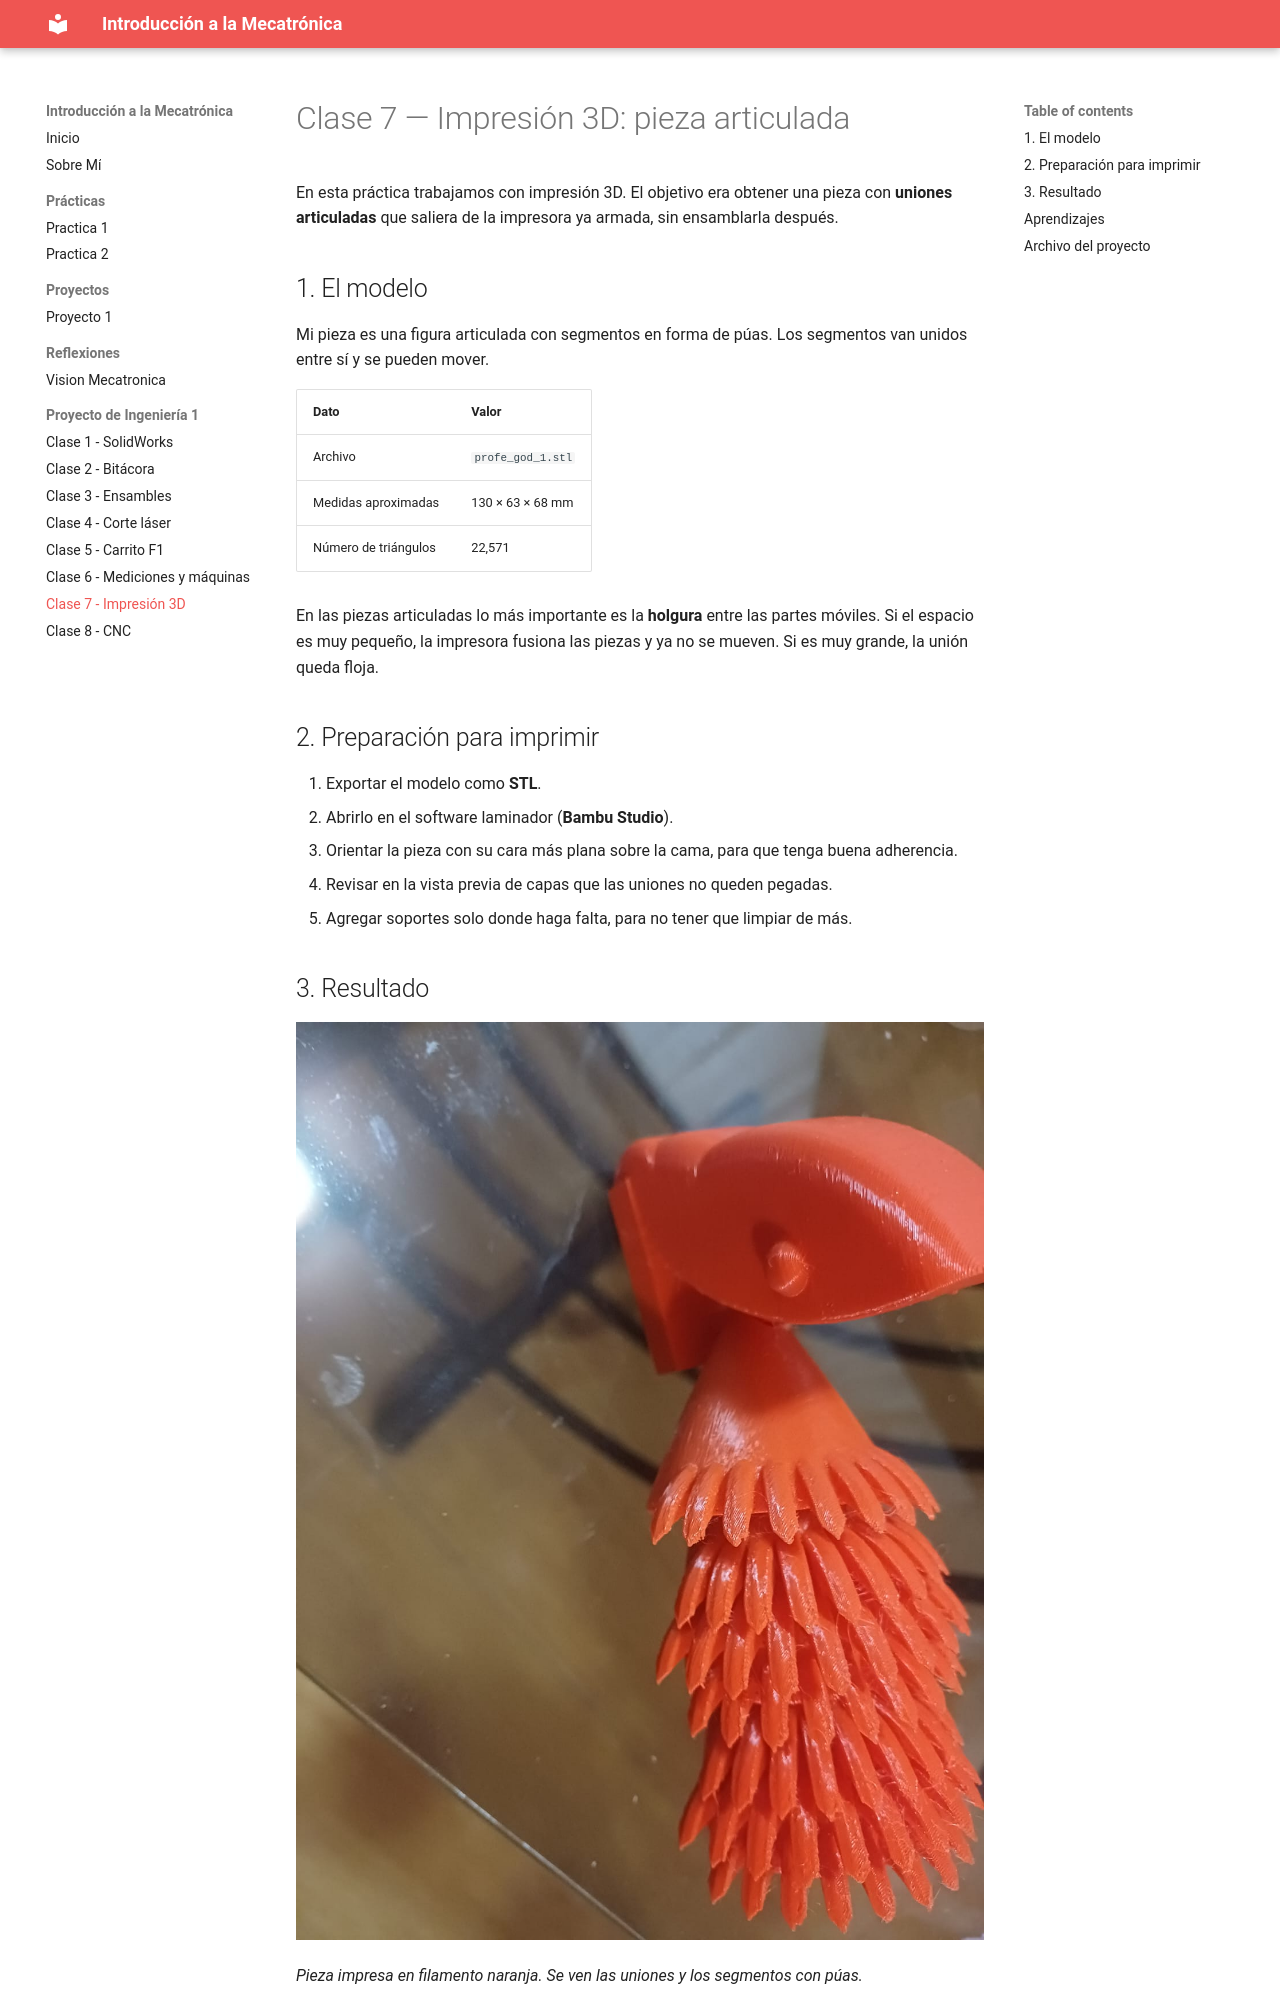

repository: Fran68967/Intromeca_FRAn · page: ProyectoDeIngenieria/Clase7/index.html · generator: mkdocs

# Clase 7 — Impresión 3D: pieza articulada

En esta práctica trabajamos con impresión 3D. El objetivo era obtener una pieza con **uniones articuladas** que saliera de la impresora ya armada, sin ensamblarla después.

## 1. El modelo

Mi pieza es una figura articulada con segmentos en forma de púas. Los segmentos van unidos entre sí y se pueden mover.

| Dato | Valor |
|------|-------|
| Archivo | `profe_god_1.stl` |
| Medidas aproximadas | 130 × 63 × 68 mm |
| Número de triángulos | 22,571 |

En las piezas articuladas lo más importante es la **holgura** entre las partes móviles. Si el espacio es muy pequeño, la impresora fusiona las piezas y ya no se mueven. Si es muy grande, la unión queda floja.

## 2. Preparación para imprimir

1. Exportar el modelo como **STL**.
2. Abrirlo en el software laminador (**Bambu Studio**).
3. Orientar la pieza con su cara más plana sobre la cama, para que tenga buena adherencia.
4. Revisar en la vista previa de capas que las uniones no queden pegadas.
5. Agregar soportes solo donde haga falta, para no tener que limpiar de más.

## 3. Resultado

![Pieza articulada impresa](img/c7_pieza.jpg)

*Pieza impresa en filamento naranja. Se ven las uniones y los segmentos con púas.*

En la foto se nota que algunas puntas quedaron con hilitos de filamento, conocidos como *stringing*. Pasa cuando la boquilla gotea material al moverse entre una punta y otra. Se limpian fácilmente con unas pinzas o pasando aire caliente rápido.
